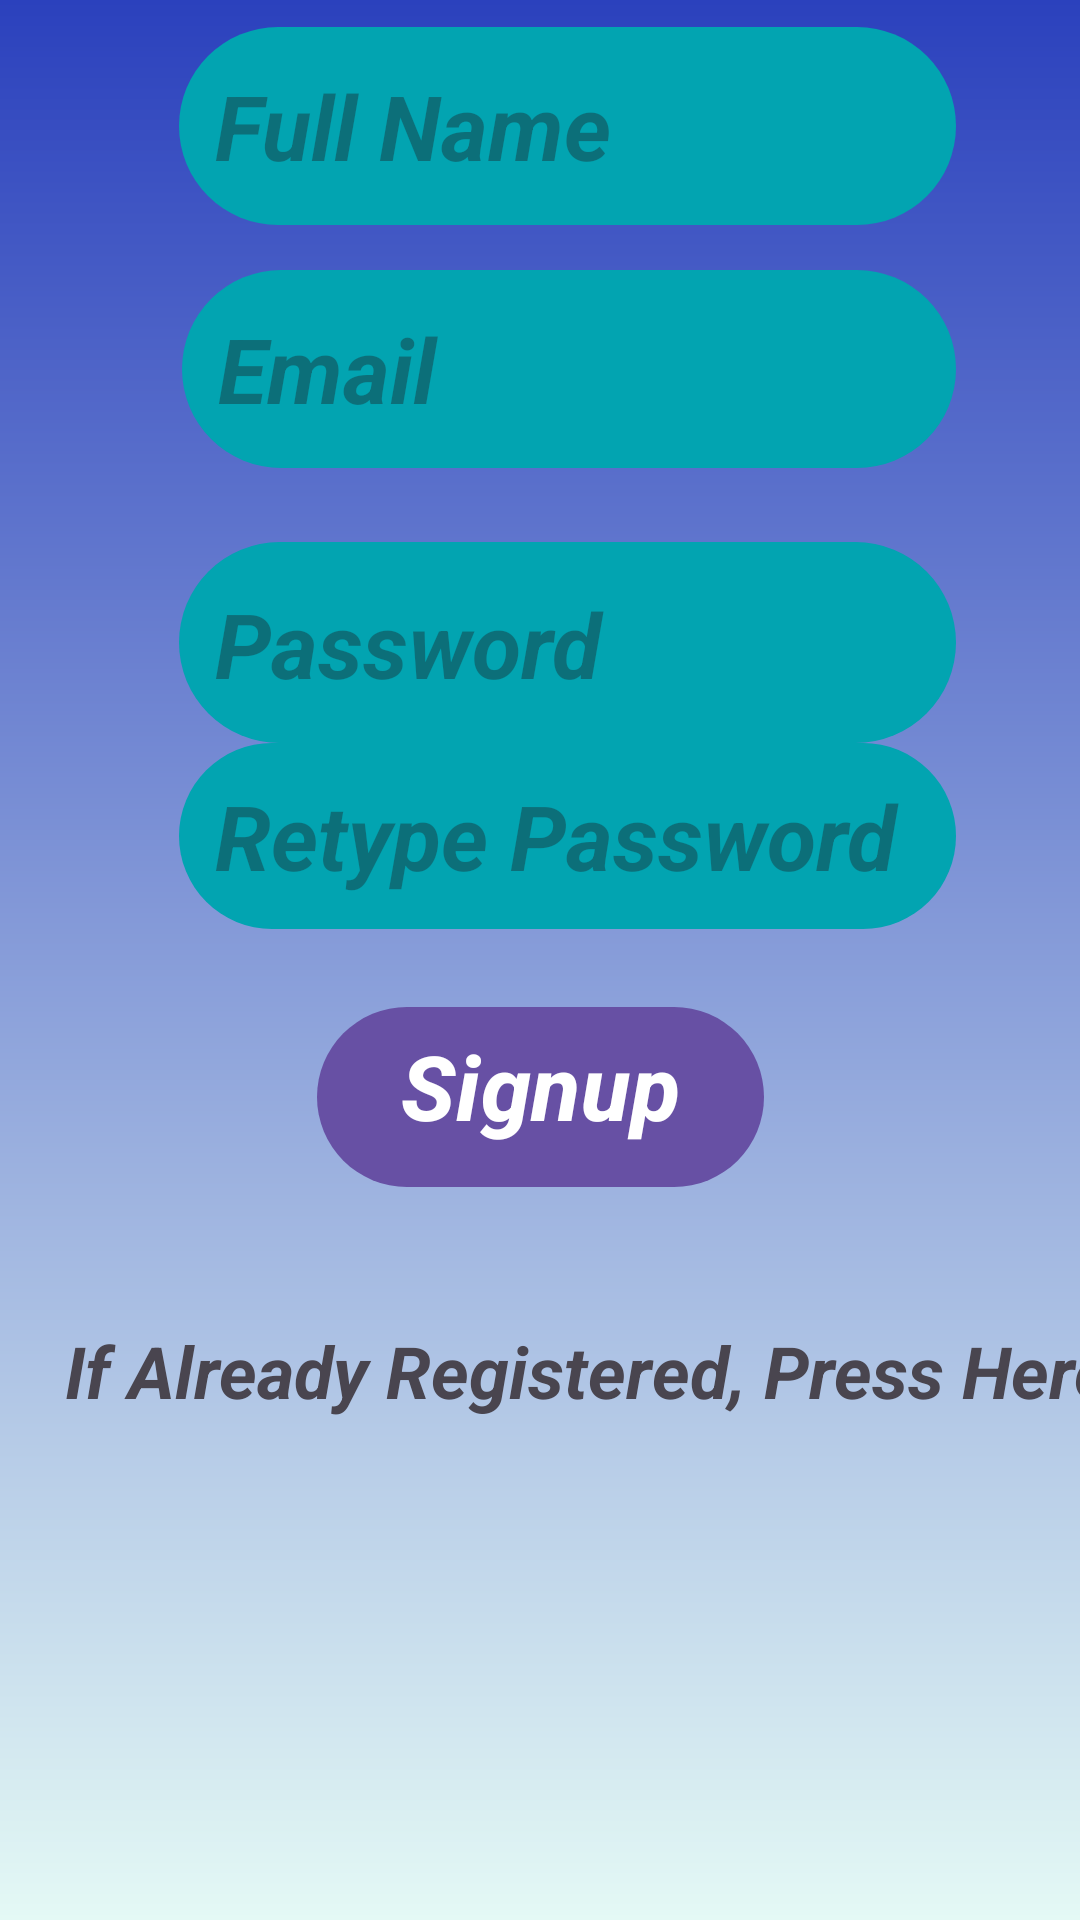

Android layout source for this screen:
<!-- AndroidManifest.xml: application theme Theme.ERICSUMMER2023 -->
<!-- res/layout/activity_signup.xml -->
<?xml version="1.0" encoding="utf-8"?>
<androidx.constraintlayout.widget.ConstraintLayout xmlns:android="http://schemas.android.com/apk/res/android"
    xmlns:app="http://schemas.android.com/apk/res-auto"
    xmlns:tools="http://schemas.android.com/tools"
    android:layout_width="match_parent"
    android:layout_height="match_parent"
    android:background="@drawable/fadesignup"
    tools:context=".Signup">


    <EditText
        android:id="@+id/pass"
        android:layout_width="259dp"
        android:layout_height="67dp"
        android:layout_marginTop="15dp"
        android:background="@drawable/cornertexts"
        android:ems="10"
        android:hint="@string/password"
        android:inputType="textPassword"
        android:padding="12dp"
        android:textSize="30sp"
        android:textStyle="bold|italic"
        app:layout_constraintBottom_toBottomOf="parent"
        app:layout_constraintEnd_toEndOf="@+id/editTextTextem"

        app:layout_constraintTop_toTopOf="parent"
        app:layout_constraintVertical_bias="0.297" />

    <Button
        android:id="@+id/button"
        android:layout_width="149dp"
        android:layout_height="68dp"
        android:text="@string/signup"


        android:textSize="30sp"

        android:textStyle="bold|italic"
        app:layout_constraintBottom_toBottomOf="parent"
        app:layout_constraintEnd_toEndOf="parent"
        app:layout_constraintStart_toStartOf="parent"
        app:layout_constraintTop_toTopOf="parent"
        app:layout_constraintVertical_bias="0.58" />

    <EditText
        android:id="@+id/fullname"
        android:layout_width="259dp"
        android:layout_height="66dp"
        android:layout_marginTop="15dp"
        android:layout_marginBottom="369dp"
        android:background="@drawable/cornertexts"
        android:ems="10"
        android:hint="@string/full_name"
        android:inputType="text"
        android:padding="12dp"
        android:textColor="@color/white"
        android:textSize="30sp"
        android:textStyle="bold|italic"
        app:layout_constraintBottom_toTopOf="@+id/textView"
        app:layout_constraintEnd_toEndOf="parent"
        app:layout_constraintHorizontal_bias="0.592"
        app:layout_constraintStart_toStartOf="parent"
        app:layout_constraintTop_toTopOf="parent"
        app:layout_constraintVertical_bias="0.666" />

    <EditText
        android:id="@+id/confpass"
        android:layout_width="259dp"
        android:layout_height="62dp"
        android:layout_marginTop="15dp"

        android:background="@drawable/cornertexts"
        android:ems="10"
        android:hint="@string/retype_password"
        android:inputType="textPassword"
        android:padding="12dp"
        android:textSize="30sp"
        android:textStyle="bold|italic"
        app:layout_constraintBottom_toBottomOf="parent"
        app:layout_constraintEnd_toEndOf="@+id/pass"
        app:layout_constraintTop_toTopOf="parent"
        app:layout_constraintVertical_bias="0.413" />

    <EditText
        android:id="@+id/editTextTextem"

        android:layout_width="258dp"
        android:layout_height="66dp"
        android:layout_marginTop="15dp"
        android:background="@drawable/cornertexts"
        android:ems="10"
        android:hint="@string/email"
        android:inputType="text"
        android:padding="12dp"
        android:textSize="30sp"
        android:textStyle="bold|italic"
        app:layout_constraintBottom_toBottomOf="parent"
        app:layout_constraintEnd_toEndOf="@+id/fullname"
        app:layout_constraintTop_toBottomOf="@+id/fullname"
        app:layout_constraintVertical_bias="0.0" />

    <TextView
        android:id="@+id/textView"
        android:layout_width="wrap_content"
        android:layout_height="wrap_content"
        android:layout_marginStart="35dp"
        android:text="@string/if_already_registered_press_here"
        android:textSize="24sp"
        android:textStyle="bold|italic"
        app:layout_constraintBottom_toBottomOf="parent"
        app:layout_constraintEnd_toEndOf="parent"
        app:layout_constraintHorizontal_bias="0.437"
        app:layout_constraintStart_toStartOf="parent"
        app:layout_constraintTop_toTopOf="parent"
        app:layout_constraintVertical_bias="0.725" />
</androidx.constraintlayout.widget.ConstraintLayout>
<!-- resources referenced by this layout -->
<resources>
  <color name="white">#FFFFFFFF</color>
  <!-- drawable cornertexts (drawable) -->
  <?xml version="1.0" encoding="utf-8"?>
  <shape xmlns:android="http://schemas.android.com/apk/res/android">
      <solid android:color="#02A4B1" /> 
      <corners android:radius="100dp" /> 
  </shape>
  <!-- drawable fadesignup (drawable) -->
  <?xml version="1.0" encoding="utf-8"?>
  <shape xmlns:android="http://schemas.android.com/apk/res/android">
      <gradient
          android:angle="90"
          android:startColor="#E4F9F5"
          android:endColor="#2B41BD" />
  </shape>
  <string name="email">Email</string>
  <string name="full_name">Full Name</string>
  <string name="if_already_registered_press_here">If Already Registered, Press Here!</string>
  <string name="password">Password\n</string>
  <string name="retype_password">Retype Password\n</string>
  <string name="signup">Signup\n</string>
  <style name="Theme.ERICSUMMER2023" parent="Base.Theme.ERICSUMMER2023" />
  <style name="Base.Theme.ERICSUMMER2023" parent="Theme.Material3.DayNight.NoActionBar">
          
          
      </style>
</resources>
